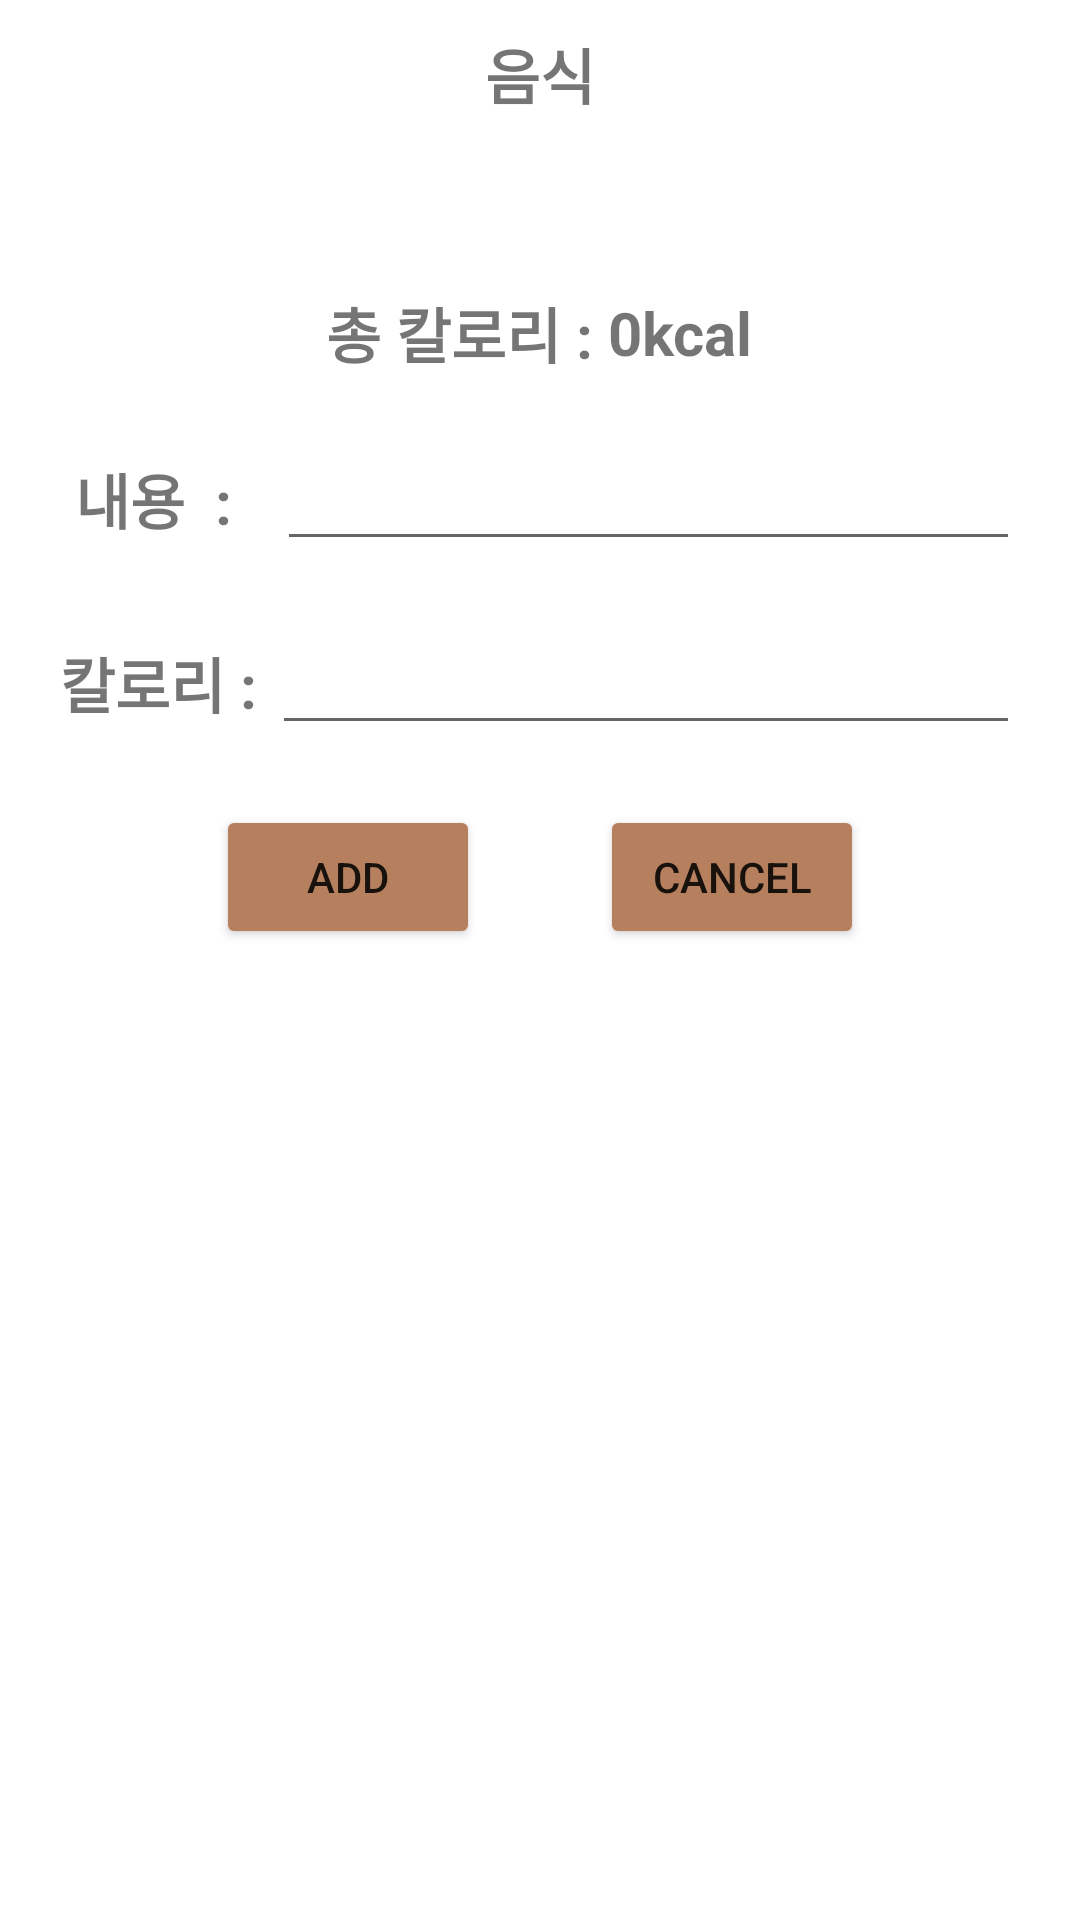

Layout XML and referenced resources for this Android screen:
<!-- AndroidManifest.xml: application theme Theme.DietCalender -->
<!-- res/layout/custom_dialog.xml -->
<?xml version="1.0" encoding="utf-8"?>
<androidx.constraintlayout.widget.ConstraintLayout xmlns:android="http://schemas.android.com/apk/res/android"
    xmlns:app="http://schemas.android.com/apk/res-auto"
    android:layout_width="match_parent"
    android:layout_height="match_parent">

    <LinearLayout
        android:layout_margin="20dp"
        android:layout_width="match_parent"
        android:layout_height="wrap_content"
        android:gravity="center"
        android:orientation="vertical"
        app:layout_constraintBottom_toTopOf="@id/total"
        app:layout_constraintLeft_toLeftOf="parent"
        app:layout_constraintRight_toRightOf="parent">

        <TextView
            android:layout_width="wrap_content"
            android:layout_height="wrap_content"
            android:layout_marginTop="10dp"
            android:layout_marginBottom="10dp"
            android:text="음식"
            android:textSize="20dp"
            android:textStyle="bold" />

        <TextView
            android:id="@+id/food"
            android:layout_width="wrap_content"
            android:layout_height="wrap_content"
            android:textSize="20dp" />

    </LinearLayout>

    <LinearLayout
        android:layout_margin="20dp"
        android:id="@+id/total"
        android:layout_width="match_parent"
        android:layout_height="wrap_content"
        android:gravity="center"
        android:orientation="horizontal"
        app:layout_constraintBottom_toTopOf="@id/content"
        app:layout_constraintLeft_toLeftOf="parent"
        app:layout_constraintRight_toRightOf="parent">

        <TextView
            android:layout_width="wrap_content"
            android:layout_height="wrap_content"
            android:text="총 칼로리 : "
            android:textSize="20dp"
            android:textStyle="bold" />

        <TextView
            android:id="@+id/kcalCnt"
            android:layout_width="wrap_content"
            android:layout_height="wrap_content"
            android:text="0"
            android:textSize="20dp"
            android:textStyle="bold" />

        <TextView
            android:layout_width="wrap_content"
            android:layout_height="wrap_content"
            android:text="kcal"
            android:textSize="20dp"
            android:textStyle="bold" />

    </LinearLayout>

    <LinearLayout
        android:id="@+id/content"
        android:layout_width="match_parent"
        android:layout_height="wrap_content"
        android:layout_margin="20dp"
        android:orientation="horizontal"
        app:layout_constraintBottom_toTopOf="@id/calorie"
        app:layout_constraintLeft_toLeftOf="parent"
        app:layout_constraintRight_toRightOf="parent">

        <TextView
            android:layout_width="wrap_content"
            android:layout_height="wrap_content"
            android:text=" 내용  :   "
            android:textSize="20dp"
            android:textStyle="bold" />

        <EditText
            android:id="@+id/foodContent"
            android:layout_width="0dp"
            android:layout_height="wrap_content"
            android:layout_weight="1"
            app:layout_constraintEnd_toEndOf="parent"
            app:layout_constraintStart_toStartOf="parent"
            app:layout_constraintTop_toTopOf="parent" />

    </LinearLayout>

    <LinearLayout
        android:id="@+id/calorie"
        android:layout_width="match_parent"
        android:layout_height="wrap_content"
        android:layout_margin="20dp"
        android:orientation="horizontal"
        app:layout_constraintBottom_toTopOf="@+id/btn"
        app:layout_constraintLeft_toLeftOf="parent"
        app:layout_constraintRight_toRightOf="parent">

        <TextView
            android:layout_width="wrap_content"
            android:layout_height="wrap_content"
            android:text="칼로리 : "
            android:textSize="20dp"
            android:textStyle="bold" />

        <EditText
            android:id="@+id/calorieContent"
            android:layout_width="0dp"
            android:layout_height="wrap_content"
            android:layout_weight="1"
            app:layout_constraintEnd_toEndOf="parent"
            app:layout_constraintStart_toStartOf="parent"
            app:layout_constraintTop_toTopOf="parent" />
    </LinearLayout>

    <LinearLayout
        android:id="@+id/btn"
        android:layout_width="match_parent"
        android:layout_height="wrap_content"
        android:gravity="center"
        android:orientation="horizontal"
        app:layout_constraintLeft_toLeftOf="parent"
        app:layout_constraintRight_toRightOf="parent"
        app:layout_constraintTop_toBottomOf="@+id/calorie">

        <Button
            android:id="@+id/add"
            android:layout_width="wrap_content"
            android:layout_height="wrap_content"
            android:layout_margin="20dp"
            android:backgroundTint="#B6805F"
            android:text="ADD"
            app:layout_constraintEnd_toEndOf="parent"
            app:layout_constraintStart_toStartOf="parent"
            app:layout_constraintTop_toBottomOf="@+id/editText" />

        <Button
            android:id="@+id/cancel"
            android:layout_width="wrap_content"
            android:layout_height="wrap_content"
            android:layout_margin="20dp"
            android:backgroundTint="#B6805F"
            android:text="CANCEL"
            app:layout_constraintEnd_toEndOf="parent"
            app:layout_constraintStart_toStartOf="parent"
            app:layout_constraintTop_toBottomOf="@+id/successButton" />

    </LinearLayout>


</androidx.constraintlayout.widget.ConstraintLayout>
<!-- resources referenced by this layout -->
<resources>
  <style name="Theme.DietCalender" parent="Theme.MaterialComponents.DayNight.NoActionBar">
          
          <item name="colorPrimary">@color/purple_500</item>
          <item name="colorPrimaryVariant">@color/purple_700</item>
          <item name="colorOnPrimary">@color/white</item>
          
          <item name="colorSecondary">@color/teal_200</item>
          <item name="colorSecondaryVariant">@color/teal_700</item>
          <item name="colorOnSecondary">@color/black</item>
          
          <item name="android:statusBarColor" tools:targetApi="l">#b9957f</item>
          
      </style>
  <!-- not gathered from this repository: default colours our renderer supplied (Android Studio template values) -->
  <color name="purple_500">#FF6200EE</color>
  <color name="purple_700">#FF3700B3</color>
  <color name="teal_200">#FF03DAC5</color>
  <color name="teal_700">#FF018786</color>
  <color name="black">#FF000000</color>
  <color name="white">#FFFFFFFF</color>
</resources>
